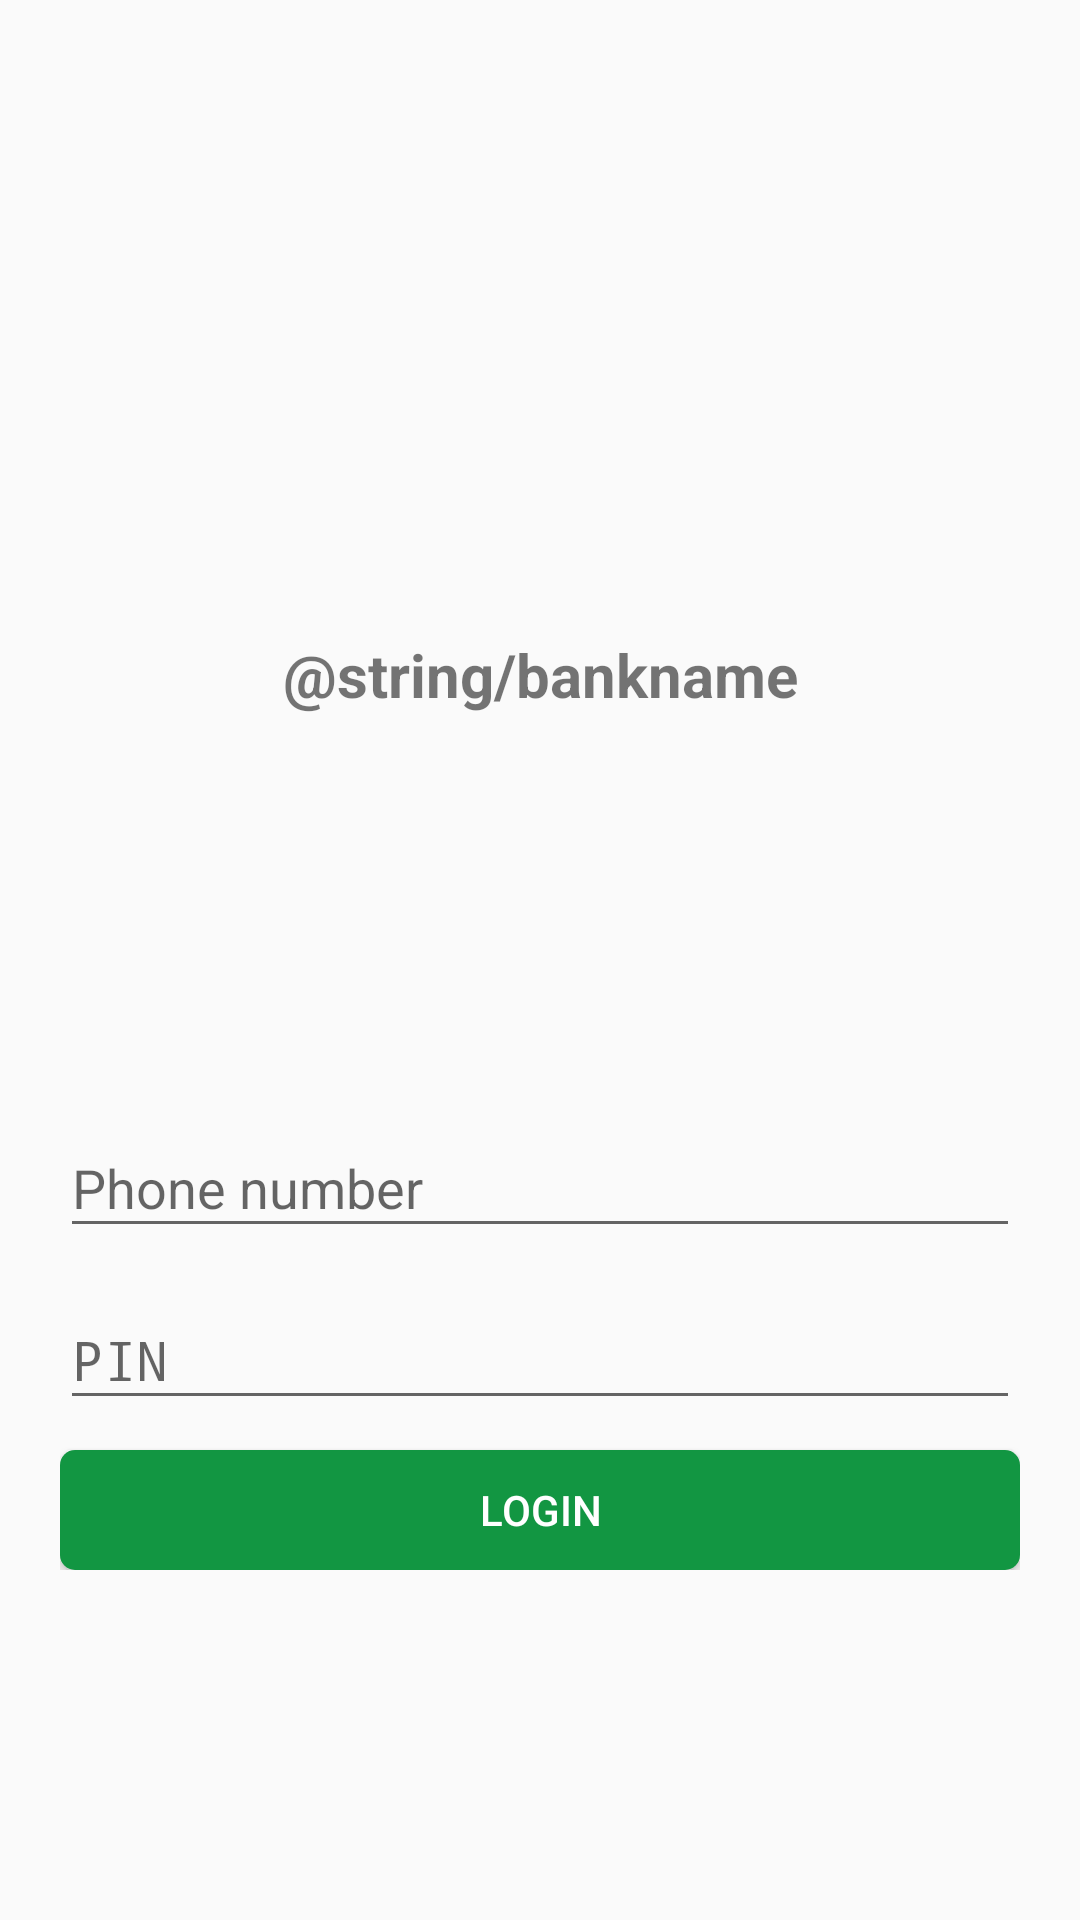

The Android layout XML behind this screen, and the referenced resources:
<!-- AndroidManifest.xml: activity theme Theme.AppCompat.Light.NoActionBar.FullScreen -->
<!-- res/layout/fragment_login.xml -->
<?xml version="1.0" encoding="utf-8"?>
<RelativeLayout android:layout_height="match_parent"
    android:layout_width="match_parent"

    xmlns:android="http://schemas.android.com/apk/res/android">
 <LinearLayout xmlns:android="http://schemas.android.com/apk/res/android"
    xmlns:app="http://schemas.android.com/apk/res-auto"
    xmlns:tools="http://schemas.android.com/tools"
    android:layout_width="match_parent"
    android:layout_height="wrap_content"
    android:orientation="vertical"
     android:layout_centerHorizontal="true"
     android:layout_centerVertical="true"
     tools:context=".activity.loginactivity.LoginActivity">

    <ImageView
        android:layout_width="75dp"
        android:layout_gravity="center"
        android:layout_height="75dp"
        android:layout_marginTop="10dp"
        android:scaleType="fitXY"
        app:srcCompat="@drawable/banklogo"
        android:id="@+id/imageView4"
          />
    <TextView
        android:text="@string/bankname"
        android:layout_gravity="center"
        android:gravity="center"
        android:textSize="20sp"
        android:textStyle="bold"
        android:layout_marginTop="10dp"
        android:layout_width="match_parent"
        android:layout_height="wrap_content"
        android:id="@+id/textView4" />

    <ImageView
        android:layout_width="200dp"
        android:layout_gravity="center"
        android:layout_height="75dp"
        android:layout_marginTop="10dp"
        android:scaleType="fitXY"
        app:srcCompat="@drawable/logotext"
        android:id="@+id/imageViewlogo"
        />
    <View android:layout_width="match_parent"
        android:layout_height="1px"
        android:layout_marginTop="20dp"

        android:background="@drawable/toolbar_dropshadow"/>
    <LinearLayout
        android:orientation="vertical"
        android:layout_marginTop="15dp"

        android:layout_width="match_parent"
        android:layout_height="wrap_content"
        android:layout_centerVertical="true"
        android:layout_marginLeft="20dp"
        android:layout_marginRight="20dp"

        android:layout_centerHorizontal="true"
         android:id="@+id/linearLayout">
        <LinearLayout
            android:focusable="true"
            android:focusableInTouchMode="true"
            android:layout_width="0px"
            android:layout_height="0px"/>
        <android.support.design.widget.TextInputLayout
            android:layout_width="match_parent"
            android:layout_marginTop="5dp"

            android:layout_height="wrap_content">
        <EditText
            android:layout_width="match_parent"
            android:layout_height="wrap_content"
            android:hint="@string/enter_phone_number"
            android:inputType="phone"
            android:maxLength="10"
            android:nextFocusUp="@+id/editTextPassword"
            android:nextFocusLeft="@+id/editTextPassword"
            android:id="@+id/editTextPhoneNumber" />
        </android.support.design.widget.TextInputLayout>
        <android.support.design.widget.TextInputLayout
            android:layout_width="match_parent"
            android:layout_marginTop="5dp"

            android:layout_height="wrap_content">
        <EditText
            android:layout_width="match_parent"
            android:layout_height="wrap_content"
            android:hint="@string/enter_pinE"
            android:inputType="numberPassword"
            android:maxLength="4"

            android:imeOptions="actionDone"
              android:id="@+id/editTextPassword" />
        </android.support.design.widget.TextInputLayout>

        <Button
            android:layout_width="match_parent"
            android:layout_height="40dp"
            android:textColor="@android:color/white"
            android:text="@string/login"
            android:layout_marginTop="10dp"
            android:background="@drawable/buttonselctor_login"
            android:layout_gravity="center"
            android:id="@+id/buttonLogin" />
    </LinearLayout>






</LinearLayout>
</RelativeLayout>
<!-- resources referenced by this layout -->
<resources>
  <!-- drawable buttonselctor_login (drawable) -->
  <?xml version="1.0" encoding="utf-8"?>
  <selector   xmlns:android="http://schemas.android.com/apk/res/android">
  
      <item android:state_pressed="true">
          <shape android:shape="rectangle"
              >
              <solid android:color="@color/colorGreenLoginAlternative"/>
              <corners android:radius="@dimen/button_raidus"/>
  
          </shape>
      </item>
      <item android:state_focused="true">
          <shape android:shape="rectangle"
              >
              <solid android:color="@color/colorGreenLoginAlternative"/>
              <corners android:radius="@dimen/button_raidus"/>
  
          </shape>
      </item>
  
      <item >
          <shape android:shape="rectangle"
              >
              <solid android:color="@color/colorGreenLogin"/>
              <corners android:radius="@dimen/button_raidus"/>
  
          </shape>
      </item>
  
  
  
  </selector>
  <!-- drawable logotext: png bitmap (drawable-hdpi, 47043 bytes) -->
  <string name="enter_phone_number">Phone number</string>
  <string name="enter_pinE">PIN</string>
  <string name="login">Login</string>
  <style name="Theme.AppCompat.Light.NoActionBar.FullScreen" parent="@style/Theme.AppCompat.Light">
          <item name="windowNoTitle">true</item>
          <item name="windowActionBar">false</item>
          <item name="android:windowFullscreen">true</item>
          <item name="android:windowContentOverlay">@null</item>
      </style>
  <color name="colorGreenLoginAlternative">#0c692e</color>
  <dimen name="button_raidus">5dp</dimen>
  <color name="colorGreenLogin">#129642</color>
</resources>
